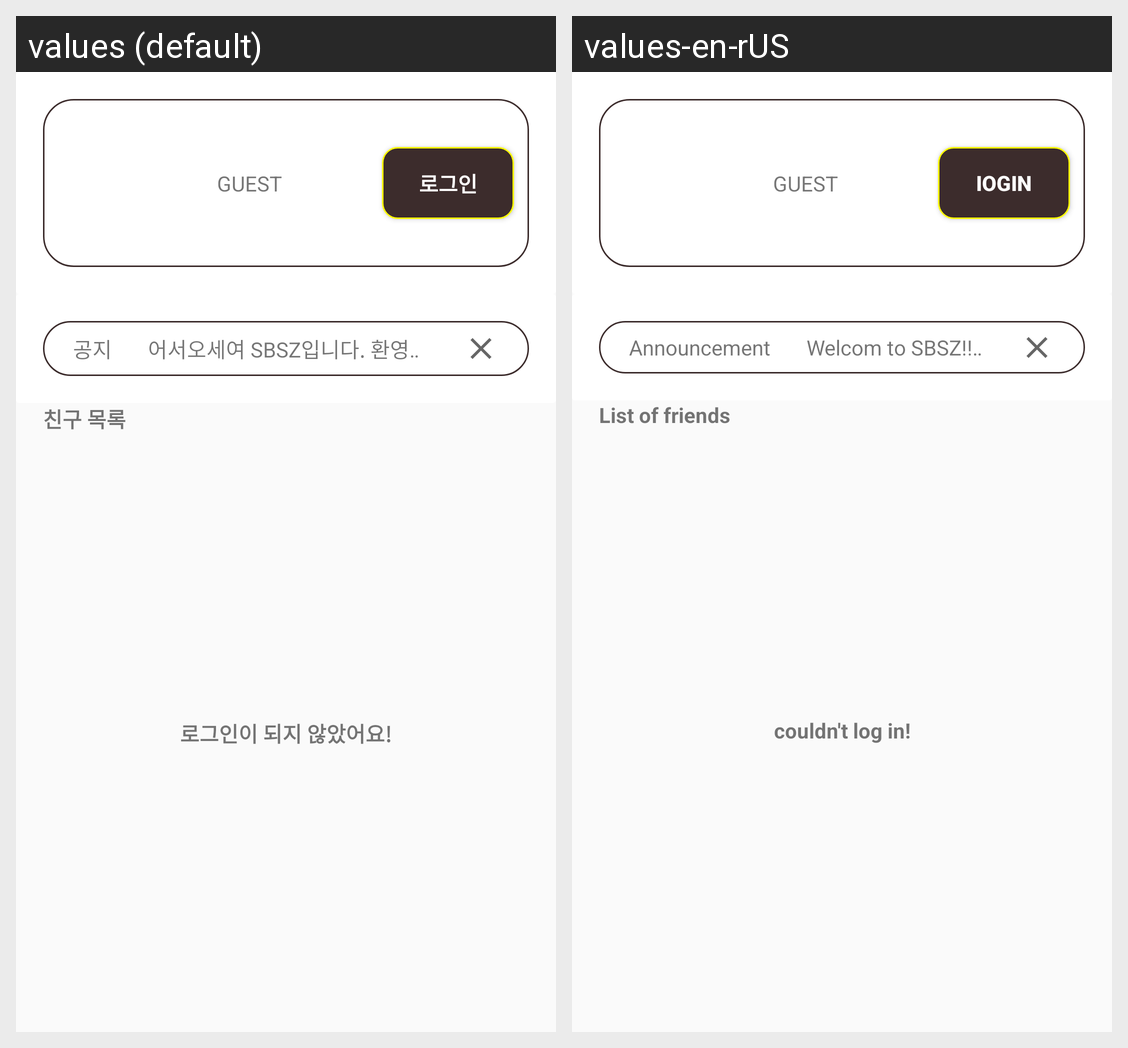

The Android screen above is rendered under two locales of the same app. Produce the string resources it draws, with the default and per-locale values.
Android screen res/layout/activity_main.xml rendered under 2 locales, left to right: values (default), values-en-rUS. Device: Nexus 5 (rendered at 1080×1920; each locale shown at half size, 540×960, under a caption strip naming it); theme Theme.SangbuSanzo.
Strings drawn on this screen, with the default value and each locale's value (text and hints the layout hard-codes, and strings that could not be matched under every locale, appear in the picture but are not listed):

friends_list
  values: 친구 목록
  values-en-rUS: List of friends

not_logged
  values: 로그인이 되지 않았어요!
  values-en-rUS: couldn't log in!

guest
  values: GUEST
  values-en-rUS: GUEST

login
  values: 로그인
  values-en-rUS: Iogin

notification
  values: 공지
  values-en-rUS: Announcement

notification_text
  values: 어서오세여 SBSZ입니다. 환영합니다@@@@
  values-en-rUS: Welcom to SBSZ!!!!!!!!!!@@@@@@@@@@
